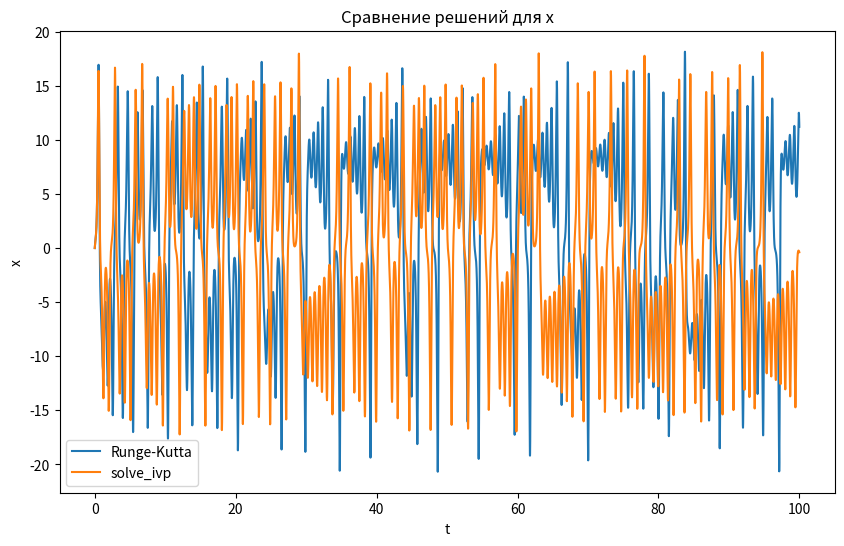
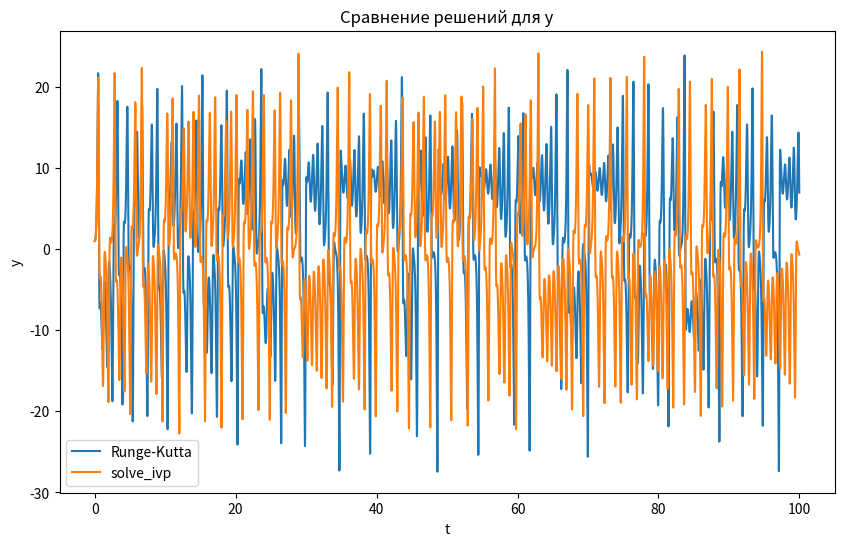
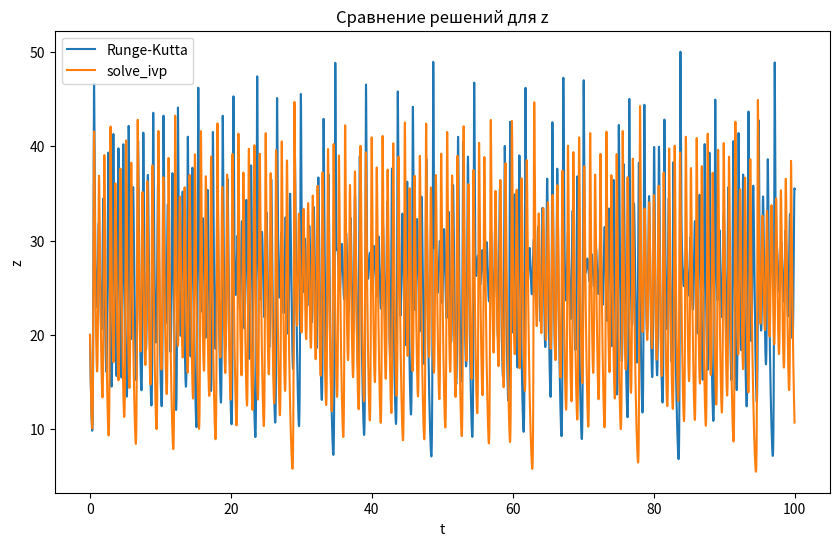

The script that saved these images, in order:
import numpy as np
import matplotlib.pyplot as plt
from scipy.integrate import solve_ivp

r = 28
sigma = 10
beta = 8 / 3

def dx(f):
    return sigma * (f[1] - f[0])

def dy(f):
    return f[0] * (r - f[2]) - f[1]

def dz(f):
    return f[0] * f[1] - beta * f[2]

def runge_kutta(dx, dy, dz, f0, h, n):
    f = np.zeros((n + 1, 3))
    f[0] = f0

    for i in range(n):
        k1_1 = dx(f[i])
        k1_2 = dy(f[i])
        k1_3 = dz(f[i])

        k2_1 = dx(f[i] + (h / 2) * k1_1)
        k2_2 = dy(f[i] + (h / 2) * k1_2)
        k2_3 = dz(f[i] + (h / 2) * k1_3)

        k3_1 = dx(f[i] + (h / 2) * k2_1)
        k3_2 = dy(f[i] + (h / 2) * k2_2)
        k3_3 = dz(f[i] + (h / 2) * k2_3)

        k4_1 = dx(f[i] + h * k3_1)
        k4_2 = dy(f[i] + h * k3_2)
        k4_3 = dz(f[i] + h * k3_3)

        f[i + 1, 0] = f[i, 0] + (h / 6) * (k1_1 + 2 * k2_1 + 2 * k3_1 + k4_1)
        f[i + 1, 1] = f[i, 1] + (h / 6) * (k1_2 + 2 * k2_2 + 2 * k3_2 + k4_2)
        f[i + 1, 2] = f[i, 2] + (h / 6) * (k1_3 + 2 * k2_3 + 2 * k3_3 + k4_3)
    return f

def func(t, f):
    return [dx(f), dy(f), dz(f)]

if __name__ == '__main__':
    f0 = [0, 1, 20]

    h = 0.01
    n = 9999

    # Решение с помощью метода Рунге-Кутты
    f = runge_kutta(dx, dy, dz, f0, h, n)

    # Вычисление решения с помощью solve_ivp
    sol = solve_ivp(func, [0, 100], f0, method='RK45', dense_output=True)
    t_values = np.linspace(0, n * h, n + 1)
    f_solve_ivp = sol.sol(t_values).T

    plt.figure(figsize=(10, 6))
    plt.plot(t_values, f[:, 0], label='Runge-Kutta')
    plt.plot(t_values, f_solve_ivp[:, 0], label='solve_ivp')
    plt.xlabel('t')
    plt.ylabel('x')
    plt.legend()
    plt.title('Сравнение решений для x')
    plt.show()

    plt.figure(figsize=(10, 6))
    plt.plot(t_values, f[:, 1], label='Runge-Kutta')
    plt.plot(t_values, f_solve_ivp[:, 1], label='solve_ivp')
    plt.xlabel('t')
    plt.ylabel('y')
    plt.legend()
    plt.title('Сравнение решений для y')
    plt.show()

    plt.figure(figsize=(10, 6))
    plt.plot(t_values, f[:, 2], label='Runge-Kutta')
    plt.plot(t_values, f_solve_ivp[:, 2], label='solve_ivp')
    plt.xlabel('t')
    plt.ylabel('z')
    plt.legend()
    plt.title('Сравнение решений для z')
    plt.show()

